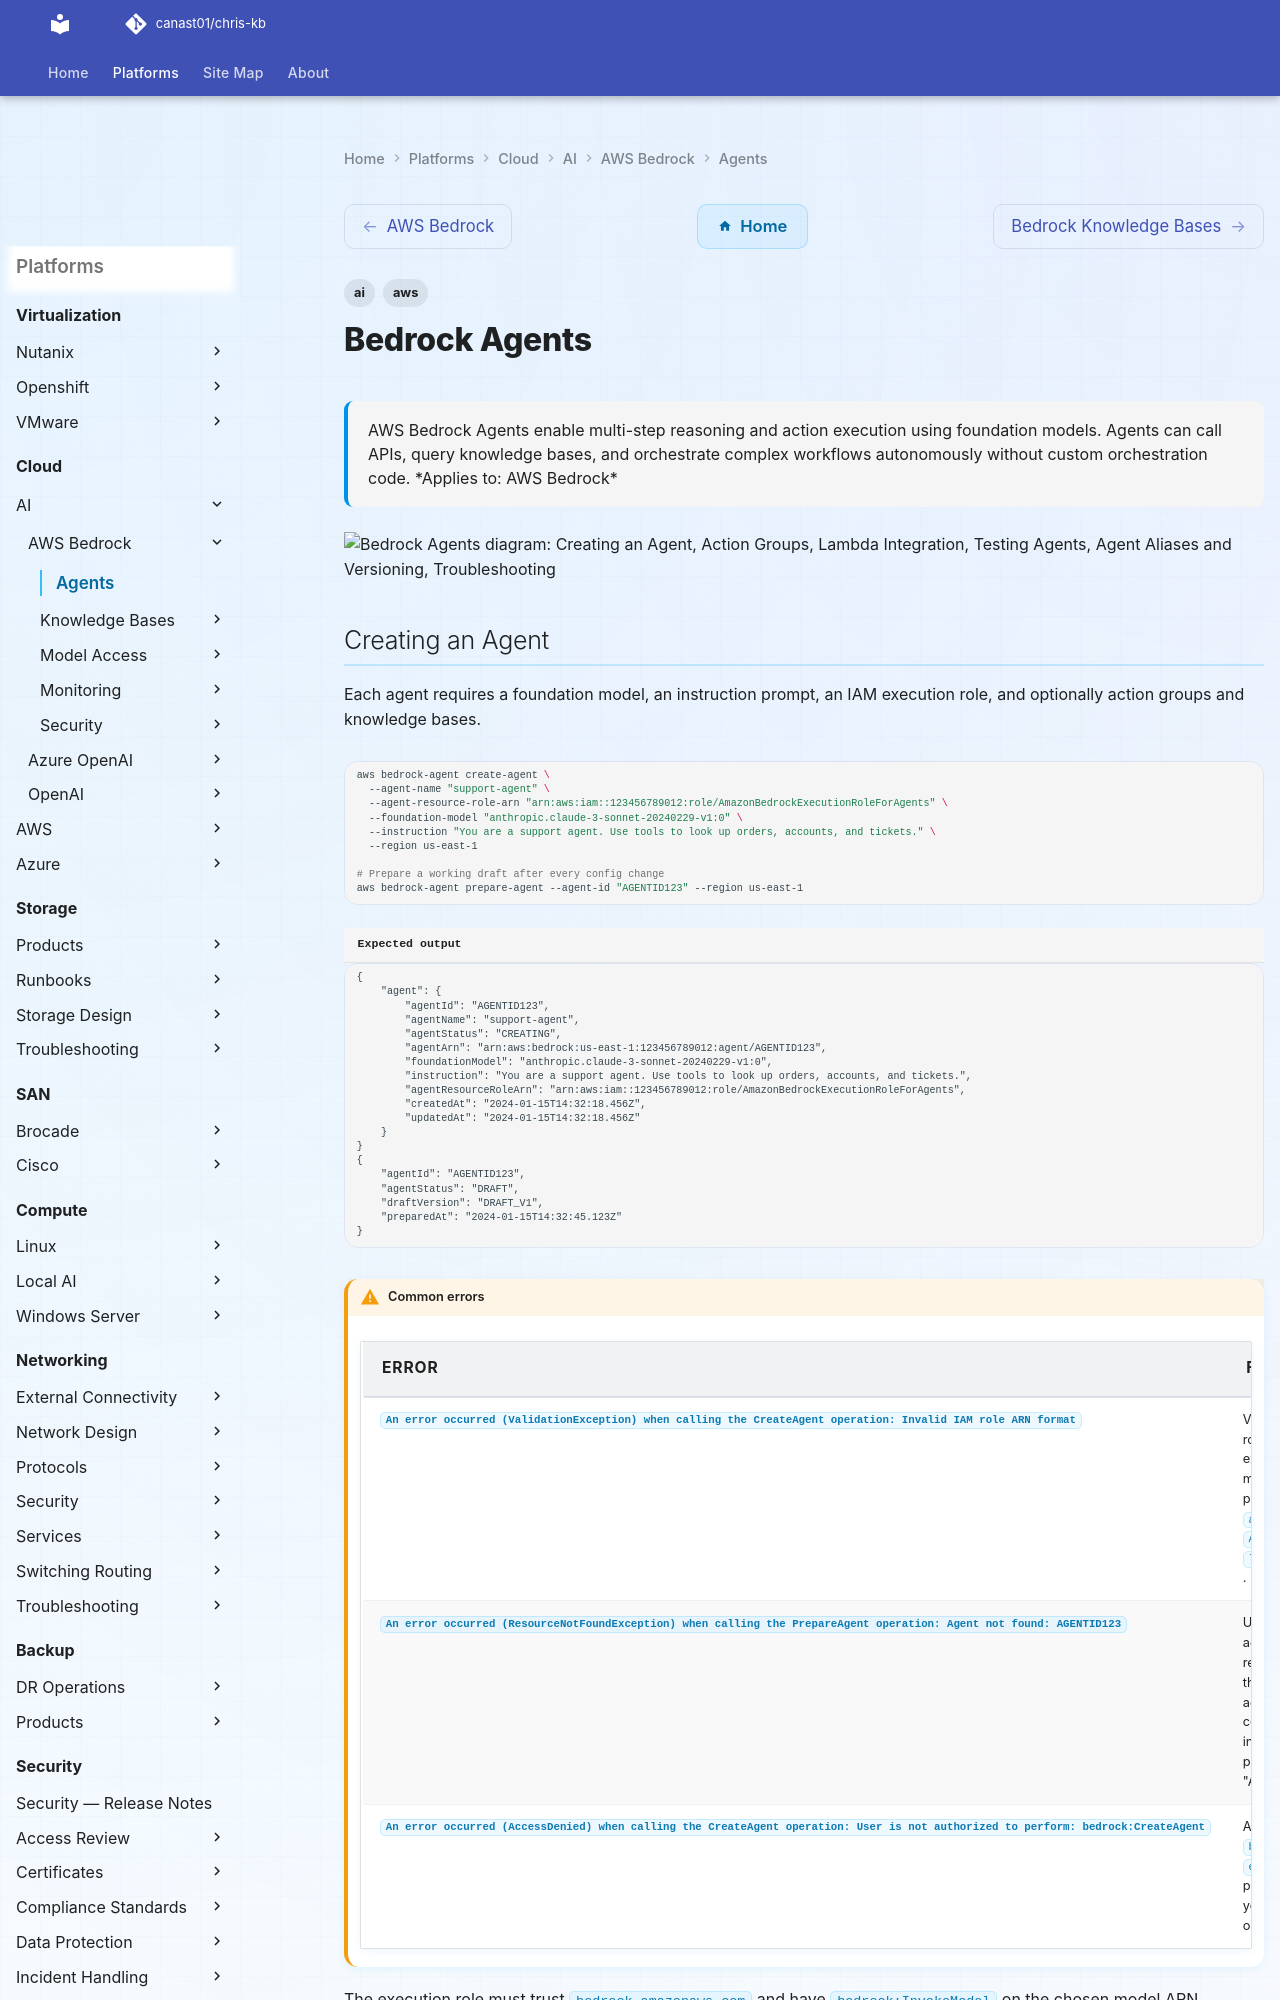

repository: canast01/chris-kb · page: cloud/ai/aws-bedrock/agents/index.html · generator: mkdocs

---
tags:
  - aws
  - ai
description: "AWS Bedrock Agents enable multi-step reasoning and action execution using foundation models. Agents can call APIs, query knowledge bases, and orchestrate..."
---
# Bedrock Agents

<div class="kb-summary">
AWS Bedrock Agents enable multi-step reasoning and action execution using foundation models. Agents can call APIs, query knowledge bases, and orchestrate complex workflows autonomously without custom orchestration code.

*Applies to: AWS Bedrock*
</div>

```d2
direction: down

creating_an_agent: "Creating an Agent" {shape: rectangle}
action_groups: "Action Groups" {shape: rectangle}
lambda_integration: "Lambda Integration" {shape: rectangle}
testing_agents: "Testing Agents" {shape: rectangle}
agent_aliases_and_versioning: "Agent Aliases and Versioning" {shape: rectangle}
troubleshooting: "Troubleshooting" {shape: rectangle}

creating_an_agent -> action_groups: uses
action_groups -> lambda_integration: uses
lambda_integration -> testing_agents: uses
testing_agents -> agent_aliases_and_versioning: uses
agent_aliases_and_versioning -> troubleshooting: uses
```
